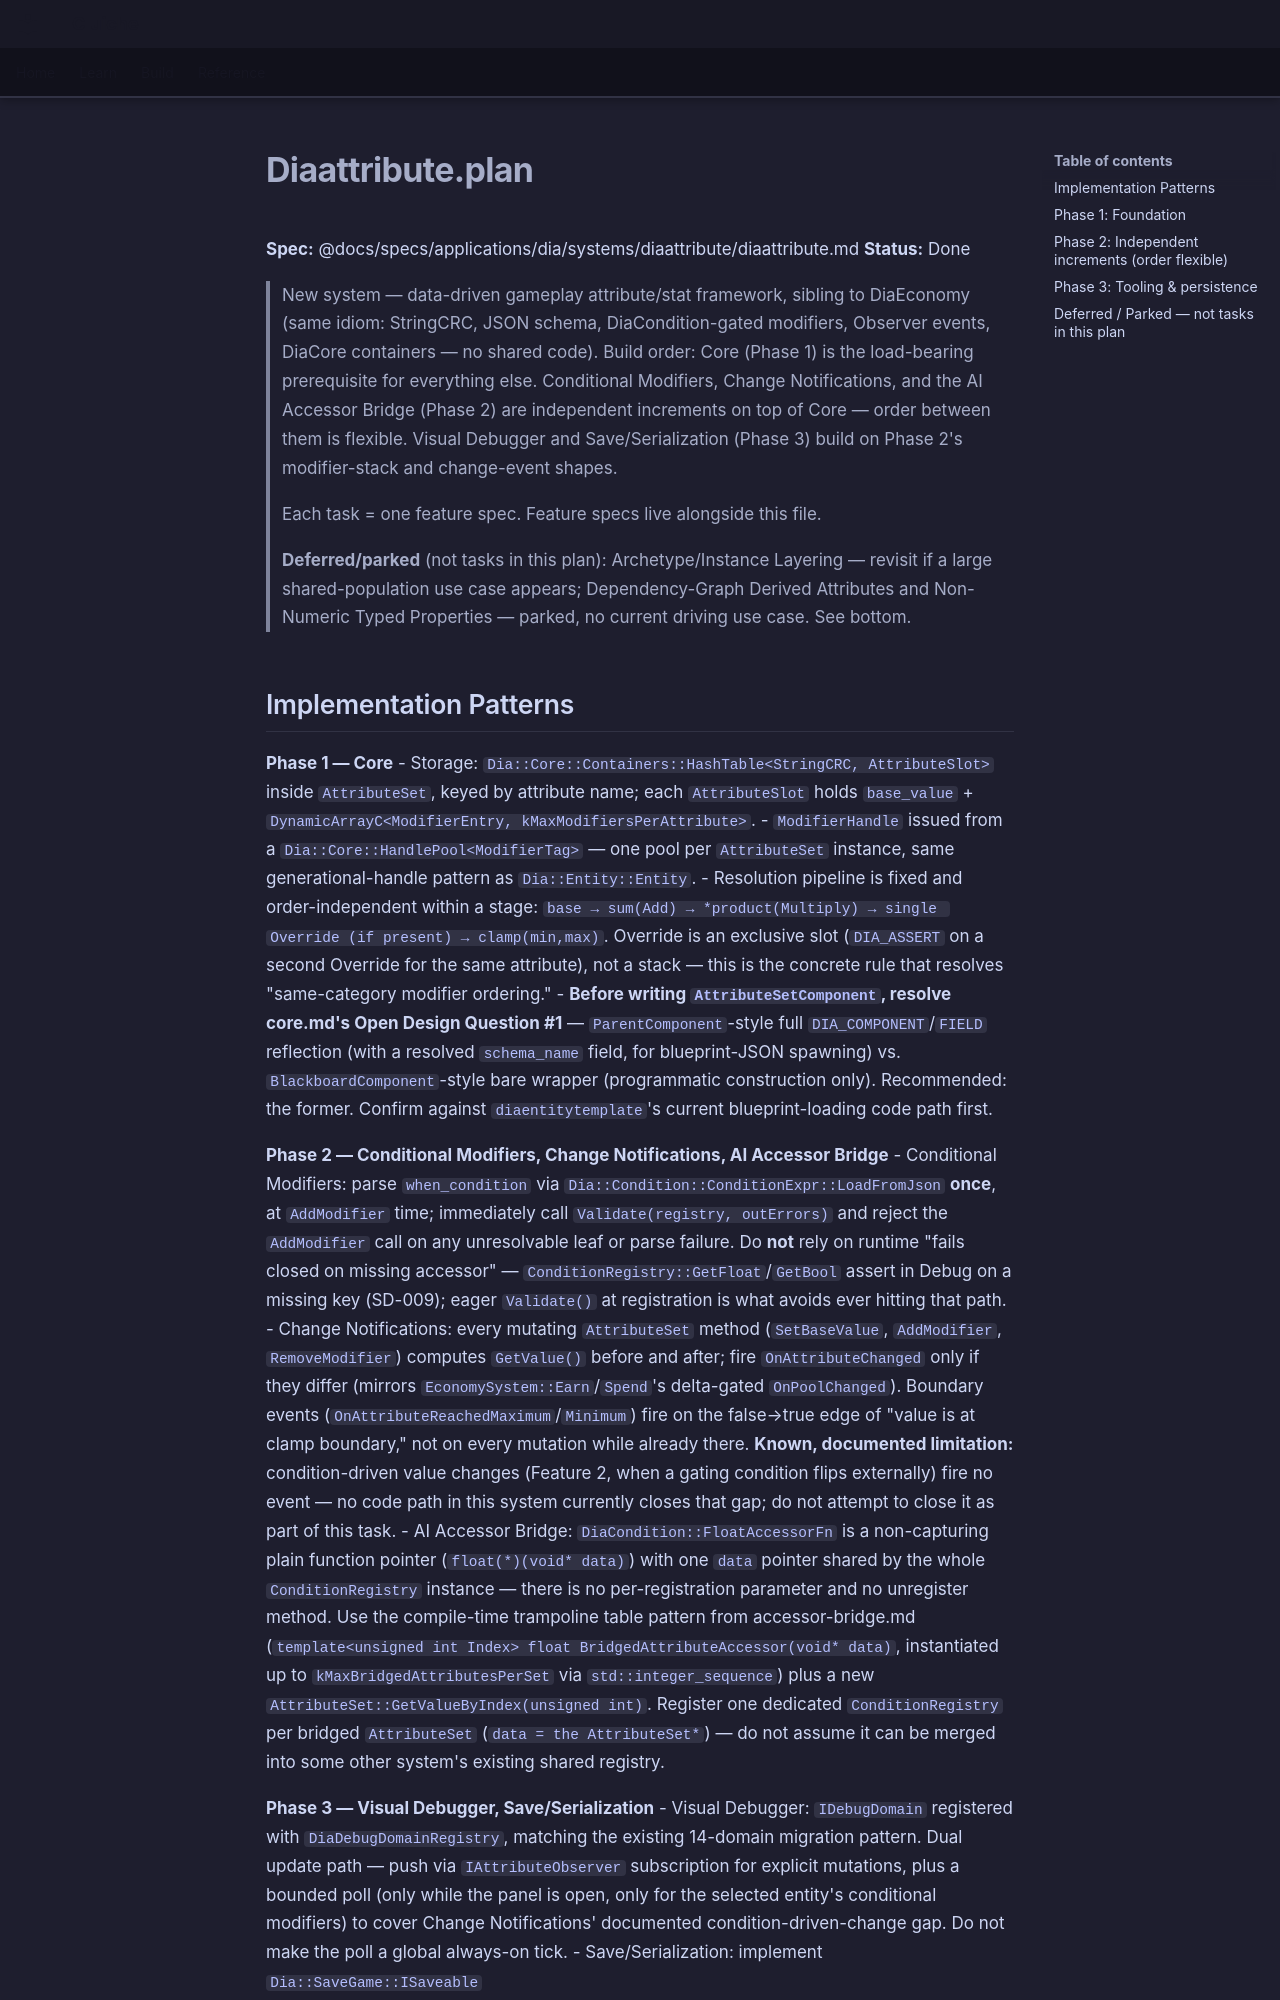

repository: LenihanConor/Cluiche · page: specs/applications/dia/systems/diaattribute/diaattribute.plan/index.html · generator: mkdocs

**Spec:** @docs/specs/applications/dia/systems/diaattribute/diaattribute.md
**Status:** Done

> New system — data-driven gameplay attribute/stat framework, sibling to DiaEconomy (same idiom: StringCRC, JSON schema, DiaCondition-gated modifiers, Observer events, DiaCore containers — no shared code). Build order: Core (Phase 1) is the load-bearing prerequisite for everything else. Conditional Modifiers, Change Notifications, and the AI Accessor Bridge (Phase 2) are independent increments on top of Core — order between them is flexible. Visual Debugger and Save/Serialization (Phase 3) build on Phase 2's modifier-stack and change-event shapes.
>
> Each task = one feature spec. Feature specs live alongside this file.
>
> **Deferred/parked** (not tasks in this plan): Archetype/Instance Layering — revisit if a large shared-population use case appears; Dependency-Graph Derived Attributes and Non-Numeric Typed Properties — parked, no current driving use case. See bottom.
